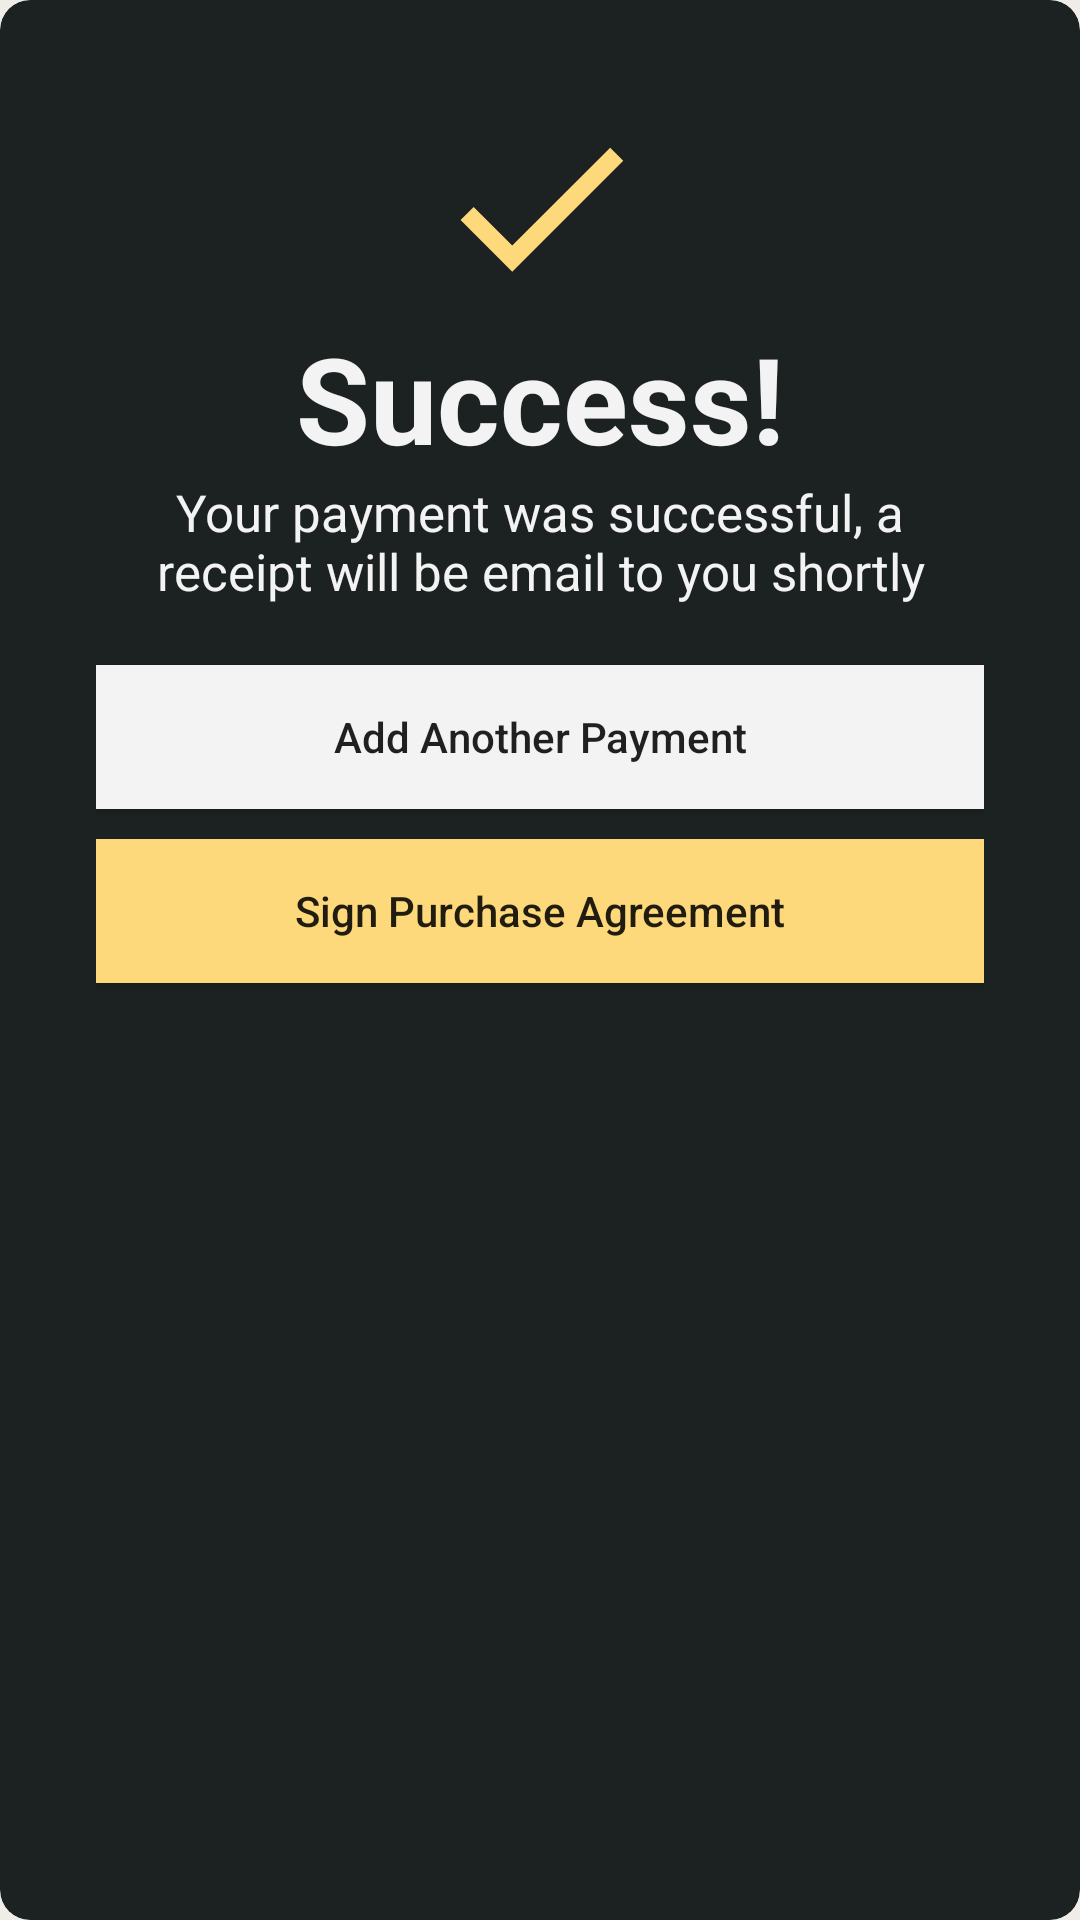

This screen was rendered from an Android layout file. Write that file and the resources it references.
<!-- AndroidManifest.xml: application theme AppTheme -->
<!-- res/layout/pages_payment_completed.xml -->
<?xml version="1.0" encoding="utf-8"?>
<androidx.cardview.widget.CardView
        xmlns:android="http://schemas.android.com/apk/res/android"
        xmlns:app="http://schemas.android.com/apk/res-auto"
        android:layout_width="match_parent"
        android:layout_height="wrap_content"
        app:cardBackgroundColor="@color/card_default"
        app:cardCornerRadius="10dp"
        android:layout_marginHorizontal="20dp"
        app:cardElevation="0dp"
        app:cardUseCompatPadding="false"
        app:layout_constraintTop_toTopOf="parent"
        app:layout_constraintEnd_toEndOf="parent"
        app:layout_constraintBottom_toBottomOf="parent"
        app:layout_constraintStart_toStartOf="parent">
    <LinearLayout
            android:layout_width="match_parent"
            android:layout_height="wrap_content"
            android:layout_margin="16dp"
            android:orientation="vertical"
            android:padding="16dp">

        <ImageView
                android:layout_width="match_parent"
                android:layout_height="wrap_content"
                android:src="@drawable/ic_checkmark"/>

        
        <TextView
                android:layout_width="match_parent"
                android:layout_height="wrap_content"
                android:gravity="center"
                android:text="Success!"
                android:textColor="@color/light_mute"
                android:textSize="40sp"
                android:textAlignment="center"
                android:textStyle="bold"/>

        <TextView
                android:layout_width="match_parent"
                android:layout_height="wrap_content"
                android:gravity="center"
                android:text="Your payment was successful, a receipt will be email to you shortly"
                android:textColor="@color/light_mute"
                android:textSize="17sp"
                android:layout_marginBottom="20dp"
                android:textAlignment="center"/>

        
        <Button
                android:id="@+id/addAnotherPayment"
                android:layout_width="match_parent"
                android:layout_height="wrap_content"
                android:textAllCaps="false"
                android:background="@color/light_mute"
                android:text="Add Another Payment"/>

        
        <Button
                android:id="@+id/singPa"
                android:layout_width="match_parent"
                android:layout_height="wrap_content"
                android:textAllCaps="false"
                android:layout_marginVertical="10dp"
                android:text="Sign Purchase Agreement"
                android:background="@color/secondary"
        />
    </LinearLayout>
</androidx.cardview.widget.CardView>
<!-- resources referenced by this layout -->
<resources>
  <color name="card_default">#1c2121</color>
  <color name="light_mute">#f3f3f3</color>
  <color name="secondary">#fed97b</color>
  <!-- drawable ic_checkmark (drawable) -->
  <vector xmlns:android="http://schemas.android.com/apk/res/android"
          android:width="74dp"
          android:height="74dp"
          android:viewportWidth="24"
          android:viewportHeight="24">
  
      <path
              android:fillColor="@color/secondary"
              android:pathData="M9,16.17L4.83,12l-1.42,1.41L9,19 21,7l-1.41,-1.41L9,16.17z" />
  
  </vector>
  <style name="AppTheme" parent="Theme.AppCompat.Light.DarkActionBar">
          
          <item name="colorPrimary">@color/card_default</item>
          <item name="colorPrimaryDark">@color/card_default</item>
          <item name="colorAccent">@color/card_default</item>
          <item name="android:windowBackground">@color/your_background_color</item>
  
          <item name="windowActionBar">false</item>
          <item name="windowNoTitle">true</item>
      </style>
  <color name="your_background_color">#f0ece8</color>
</resources>
